Dataset: processed_dataset (GitHub, diogoazevedo04/ERCP_Image_Classifier). Classes: biliary leaks, lithiasis, normal, stricture.

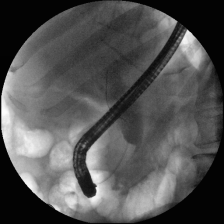
Label: stricture

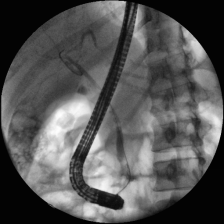
Label: lithiasis

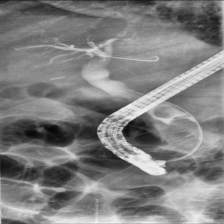
Label: lithiasis

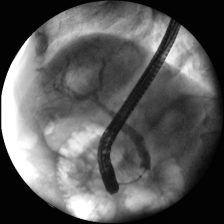
Label: normal

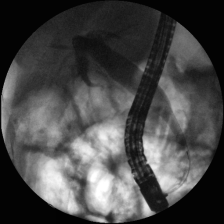
Label: normal

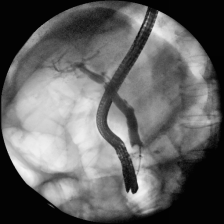
Label: stricture
